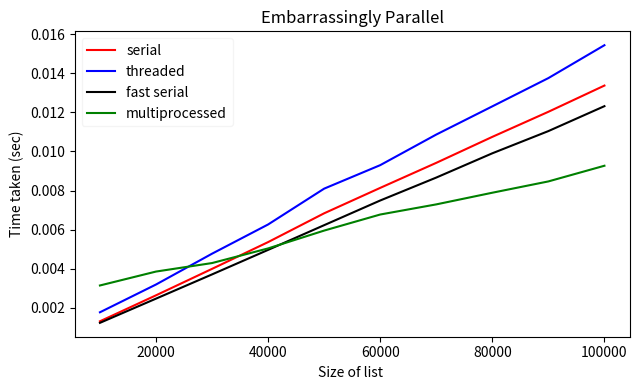

Reproduce this figure in Python.
import matplotlib.pyplot as plt
from pylab import *

'''
This is the code that contains my runtimes for the tests done on the 4 different
implementations of solving an embarrassingly parallel problem, and graphs them
using matplotlib
'''

benchprocess = [0.003142842234422763,0.003854626699661215,0.004290022635832429,0.00503884706646204,0.005951087449987729,0.006772715467959643,0.007291178610175848,0.007887885685389241,0.008466009354839722,0.009268071455880999,0.009930693476150432,0.010648807513838014,0.011359897054110965,0.01217426458063225,0.012838349621742963,0.013537287426491578,0.014190960451960563,0.014879955065747102,0.01565572412995001,0.016269071754068137,0.016928375776236255,0.017782796081155537,0.018456407204891244,0.019115966937194268,0.01980179493005077,0.020513693522661924,0.021284080911427736,0.02204768220894039,0.0225792793246607,0.023359908368438483,0.024008377734571696,0.024640653788422544,0.02549638343664507,0.026454937029629946,0.026998657987763484,0.027694247563680014,0.028313114556173483,0.028981024908522765,0.02967814704713722,0.030344449744249383,0.031067202581713596,0.03184437457161645,0.032650536950677635,0.03341771538679798,0.034006644369413454,0.034734402482087416,0.03546801850820581,0.036228150812288126,0.03690373171431323,0.03766764144102732]
benchsize =  [10000,20000,30000,40000,50000,60000,70000,80000,90000,100000,110000,120000,130000,140000,150000,160000,170000,180000,190000,200000,210000,220000,230000,240000,250000,260000,270000,280000,290000,300000,310000,320000,330000,340000,350000,360000,370000,380000,390000,400000,410000,420000,430000,440000,450000,460000,470000,480000,490000,500000]

benchthreaded = [0.0017713244011004765,0.0031917690703024467,0.004768946434681614,0.006263490558291475,0.008096583867445589,0.009298195171480377,0.010863615305473407,0.012306049906959136,0.013751671345283588,0.015434123184531927,0.017122503838812312,0.018645689729601143,0.020225613281751674,0.0218815395111839,0.0232468776901563,0.024741600935036936,0.02642731389030814,0.02819443439754347,0.02952523692821463,0.03112935445581873,0.03278412165430685,0.03444808406134447,0.036108286501839754,0.037573105643192925,0.03914748861764868,0.04078499345729748,0.042376019231354194,0.044076223655914265,0.04575312913085024,0.047546106881151594,0.0488614200334996,0.050277536076804005,0.051932082281758385,0.05366086463443935,0.05504800120058159,0.056748158829286695,0.058552793376147744,0.06007333150754372,0.061765080917005735,0.06311082108567158,0.06521114519486824,0.06642181273860236,0.06796515618140499,0.06950553562492132,0.07118679620636006,0.07271965984255076,0.07431191126815975,0.07591674689824382,0.07744934822432697,0.07935867787959675]

bencheasy = [0.0012312455847859382,0.002469286881387234,0.0037091544798264903,0.004963650687908133,0.006227833141262333,0.007490080391863981,0.00866314470457534,0.009904608760649958,0.011040631830692291,0.012316037177418668,0.013705804543569684,0.014933176593234142,0.01616339062961439,0.017360272680719692,0.01840134191637238,0.01961604124866426,0.020841072564944624,0.02230682053292791,0.02332151424450179,0.024654601328074933,0.025753749993940193,0.027012422289699314,0.028212292967364192,0.02942562900483608,0.03069598989871641,0.03188394939216475,0.033319265339523556,0.03465019292508562,0.035636365329846736,0.03676937794623276,0.038034299227098625,0.039267805352186165,0.04044125830133756,0.041745376316830514,0.0432672376340876,0.04413513134854535,0.04544613796907167,0.04694453657294313,0.04783510389737785,0.049090418942893545,0.05025190308069189,0.051545427944511175,0.05291355431390305,0.053910770422468585,0.05527479315176606,0.05693451203405857,0.05797531676789125,0.05883467724857231,0.08208454217451314,0.061580366703371206]

benchnothread = [0.0013105667941272258,0.0026390299604584773,0.003992888530095418,0.005361850714931885,0.0068352091095099845,0.00813529072639843,0.009416309176012874,0.010745346934224168,0.012028052068005005,0.013369821884358923,0.014816808061053356,0.01631173608203729,0.0175734216440469,0.0190654718875885,0.020195029079914092,0.0216517668000112,0.023106486924613517,0.024527590181678535,0.025863733878359198,0.027302073733881115,0.02871269217071434,0.030053608482703567,0.03134449609244863,0.032846633459751806,0.03438070947614809,0.03554359894556304,0.037104248696317274,0.03859356878635784,0.039946143633375564,0.04121966822072864,0.042605818848436075,0.043997891501833995,0.04557773751206696,0.04694395092005531,0.04821263387488822,0.049606614674751956,0.05119067824135224,0.05232728171162307,0.05386946992017329,0.05524483753057818,0.05716081880343457,0.05808792458536724,0.059315688572824,0.06068063604955872,0.062373181578392785,0.06342210168639818,0.06480781295026342,0.06618796449775498,0.06766768305562437,0.06899155275896192]

def plot_benches(x,y1, y2, y3, y4):
    '''
    y1 = serial w/ overhead
    y2 = threaded
    y3 = serial
    y4 = multiprocessed
    '''
    fig = plt.figure(figsize=(6.5,4)) # make a 6.5" wide by 4" tall figure

    
    plt.plot(x, y1, 'r', label = 'serial' )  # plot a red line with circles
    plt.plot(x, y2, 'b', label = 'threaded')
    plt.plot(x, y3, 'k', label = 'fast serial')
    plt.plot(x, y4, 'g', label = 'multiprocessed')
    legend(framealpha = 0.2)
    plt.xlabel('Size of list ')
    plt.ylabel('Time taken (sec)')
    plt.title("Embarrassingly Parallel")
    plt.tight_layout()              # make the labels "snap" to the grid
                                    # this may emit a warning, which is OK
    plt.savefig("easybenches.png")      # save figure as PNG
    plt.savefig("easybenches.pdf")    # optionally, save figure as PDF
    print('wrote to easybenches.png')
    return

plot_benches(benchsize[0:10], benchnothread[0:10], benchthreaded[0:10], bencheasy[0:10], benchprocess[0:10])
    

